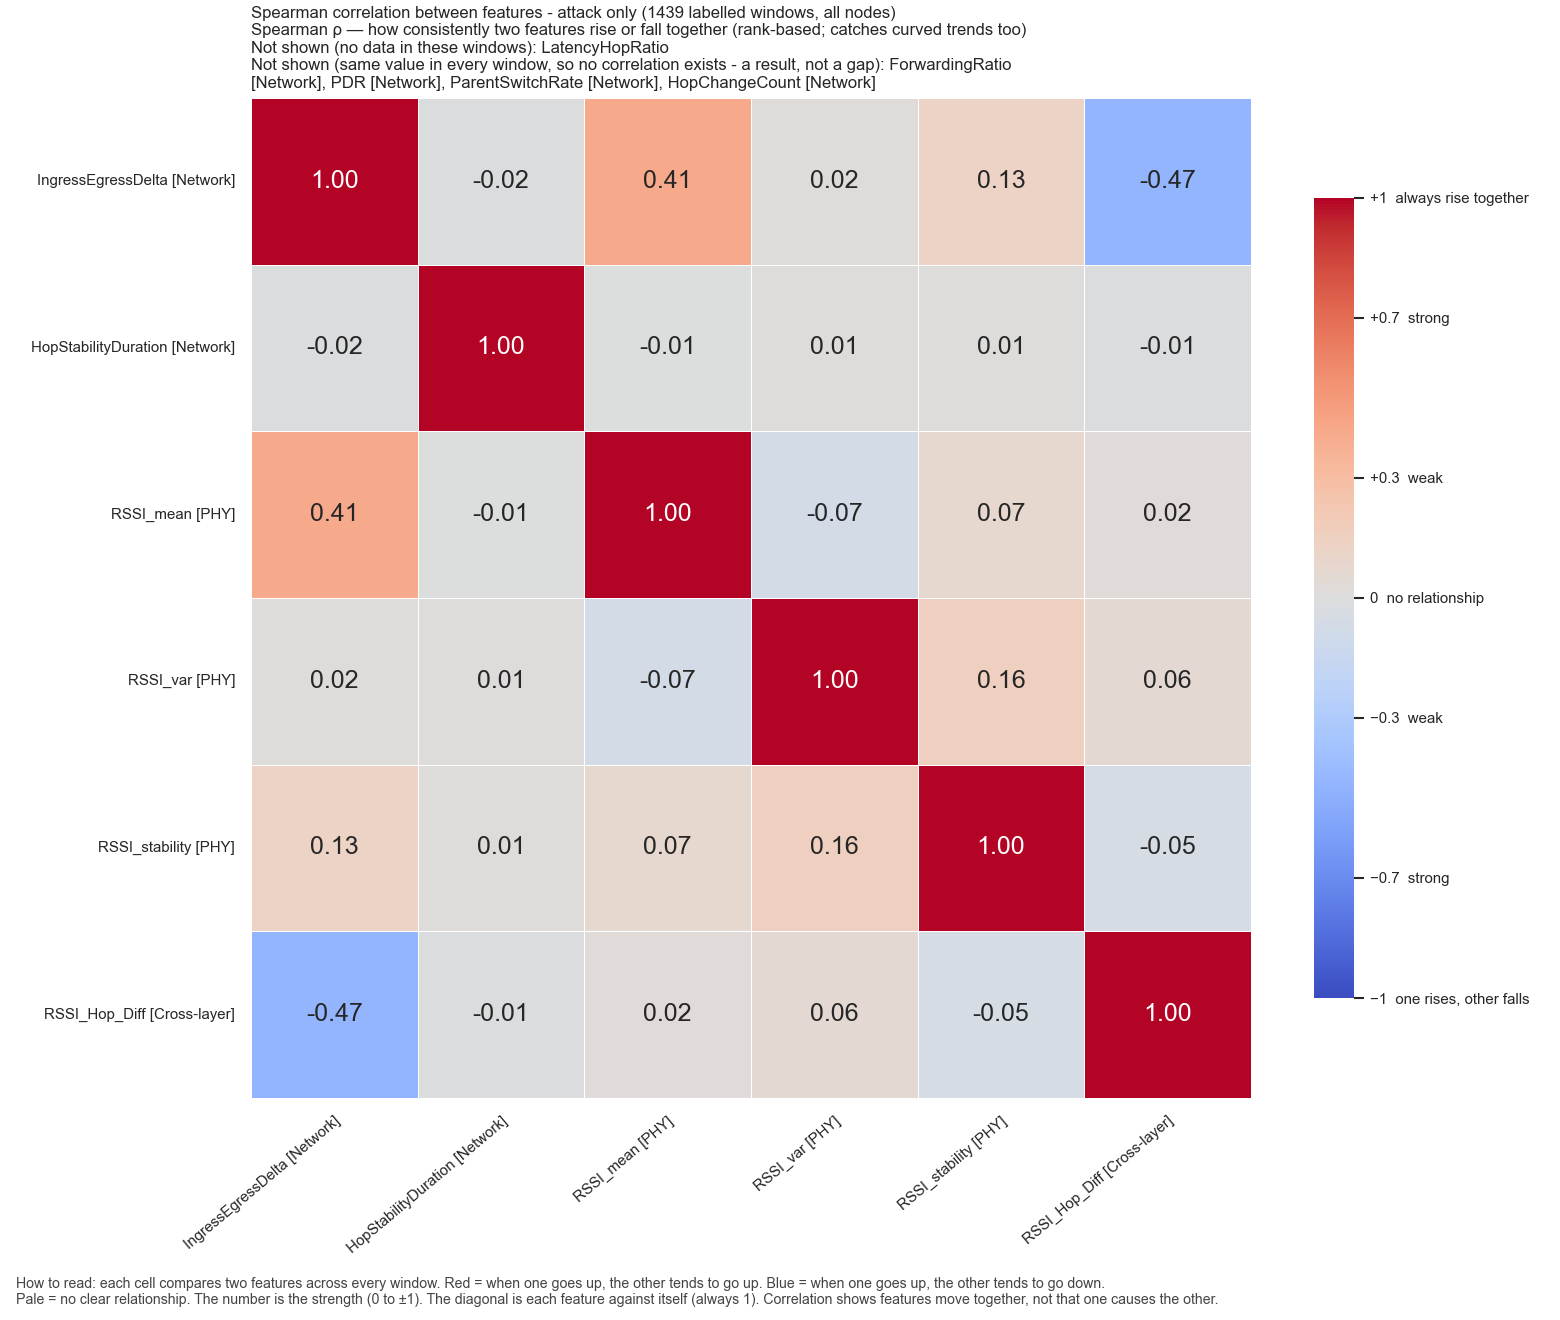

The data file committed next to this chart (first rows):
, IngressEgressDelta, HopStabilityDuration, RSSI_mean, RSSI_var, RSSI_stability, RSSI_Hop_Diff
IngressEgressDelta, 1.0, -0.01537, 0.4142, 0.02326, 0.1258, -0.4683
HopStabilityDuration, -0.01537, 1.0, -0.005726, 0.01012, 0.01161, -0.009603
RSSI_mean, 0.4142, -0.005726, 1.0, -0.07127, 0.07332, 0.02407
RSSI_var, 0.02326, 0.01012, -0.07127, 1.0, 0.1591, 0.0619
RSSI_stability, 0.1258, 0.01161, 0.07332, 0.1591, 1.0, -0.04792
RSSI_Hop_Diff, -0.4683, -0.009603, 0.02407, 0.0619, -0.04792, 1.0
